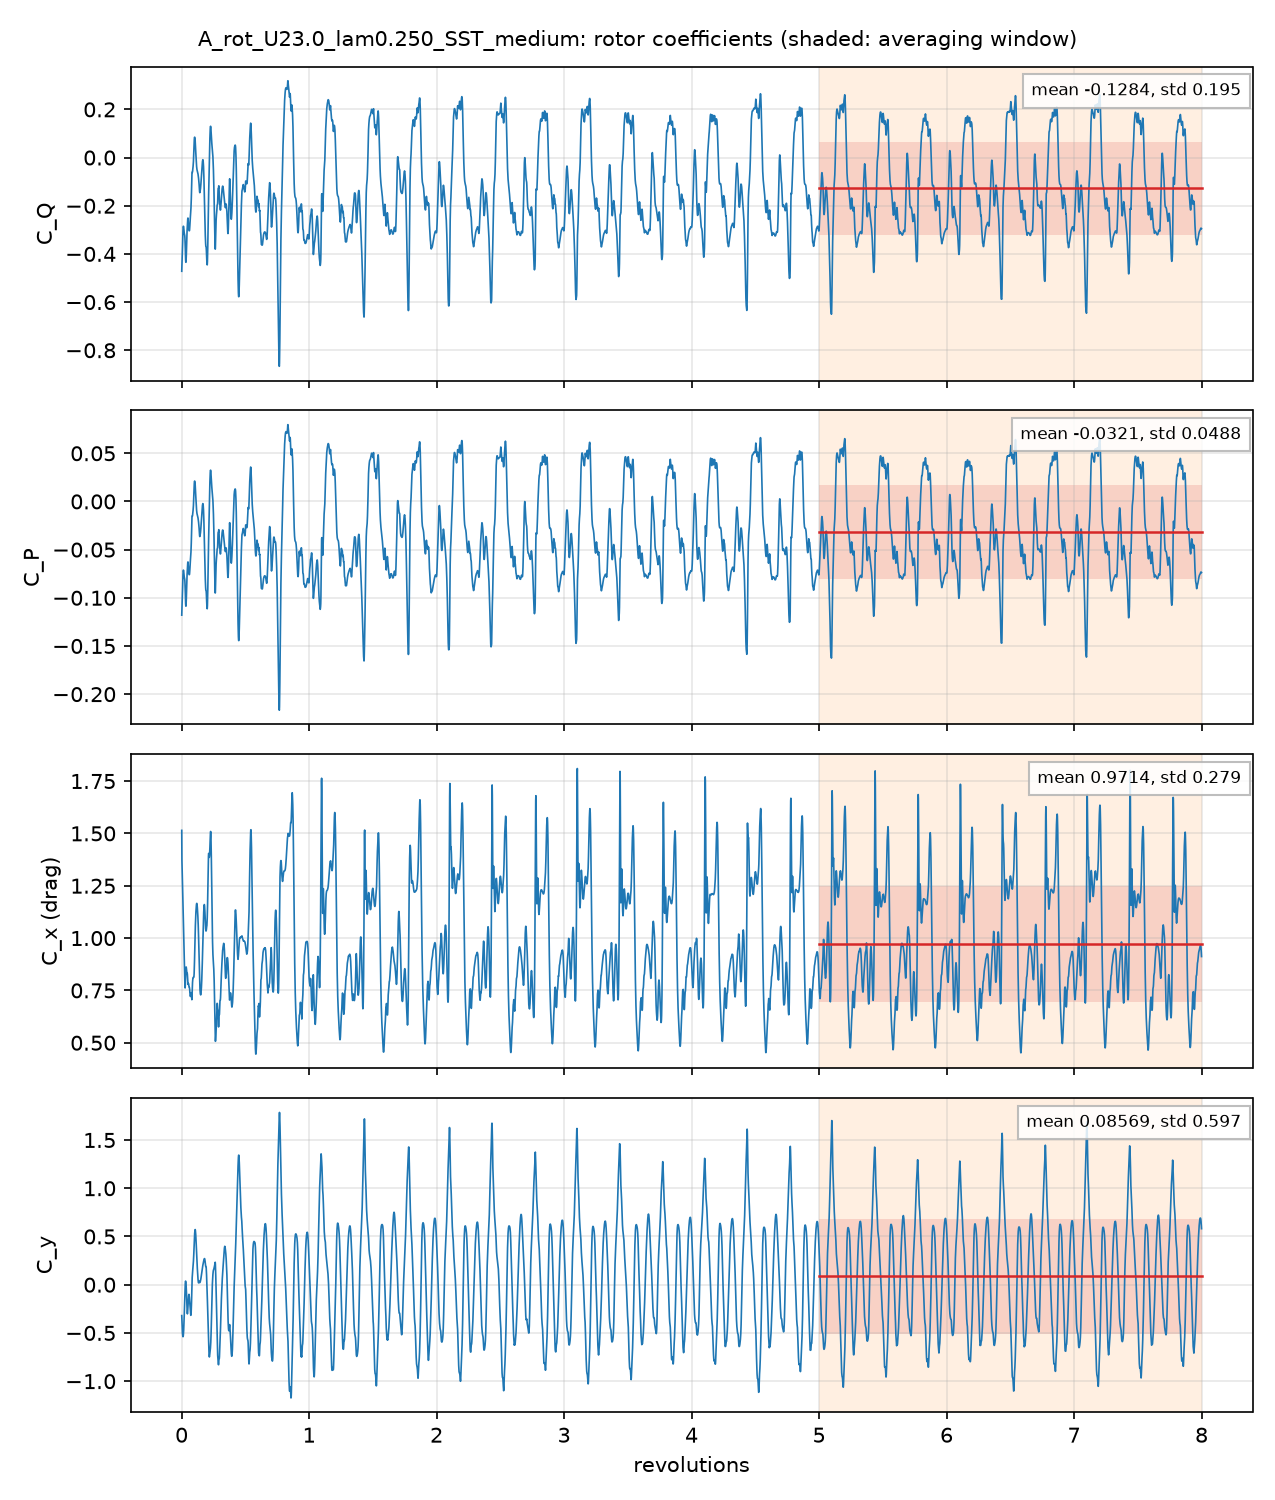

The table this chart was drawn from, first rows:
# A_rot_U23.0_lam0.250_SST_medium: rotor, per unit span; C_Q = Q'/(q 2R R), C_P = lambda C_Q, C_x, y = F'/(q 2R)
# averaging window 5 .. 8 revolutions; d…
t_s, revolutions, azimuth_blade1_deg, CQ, CP, Cx, Cy, CQ_blade1, CQ_blade2, CQ_blade3
0.0001524, 0.001373, 0.4941, -0.472, -0.118, 1.515, -0.3202, -0.393, 0.1934, -0.2724
0.000312, 0.00281, 1.012, -0.4497, -0.1124, 1.371, -0.3597, -0.359, 0.137, -0.2277
0.0004585, 0.00413, 1.487, -0.4305, -0.1076, 1.332, -0.4069, -0.3477, 0.1104, -0.1932
0.0006229, 0.00561, 2.02, -0.4157, -0.1039, 1.306, -0.4609, -0.3323, 0.08247, -0.1659
0.0009148, 0.00824, 2.966, -0.3577, -0.08943, 1.236, -0.5218, -0.3007, 0.04321, -0.1002
0.00107, 0.009639, 3.47, -0.3247, -0.08118, 1.201, -0.5314, -0.2798, 0.02574, -0.07068
0.001234, 0.01111, 4, -0.3031, -0.07578, 1.161, -0.5387, -0.2636, 0.006439, -0.04597
0.001376, 0.0124, 4.463, -0.2917, -0.07292, 1.124, -0.5364, -0.2535, -0.008244, -0.03
0.001555, 0.01401, 5.043, -0.2851, -0.07127, 1.079, -0.5215, -0.2428, -0.02542, -0.01682
0.00171, 0.0154, 5.545, -0.2862, -0.07154, 1.044, -0.4986, -0.2349, -0.03902, -0.01227
0.002, 0.01801, 6.485, -0.297, -0.07424, 0.9774, -0.4267, -0.2218, -0.06253, -0.01265
0.002168, 0.01953, 7.03, -0.3062, -0.07654, 0.9363, -0.3704, -0.2166, -0.07485, -0.01472
0.002303, 0.02074, 7.467, -0.3125, -0.07812, 0.9008, -0.3228, -0.2134, -0.08389, -0.0152
0.002467, 0.02222, 7.998, -0.3164, -0.0791, 0.8592, -0.2614, -0.2091, -0.0927, -0.01459
0.002625, 0.02364, 8.511, -0.3194, -0.07985, 0.823, -0.2024, -0.2056, -0.0996, -0.01421
0.002777, 0.02502, 9.006, -0.3238, -0.08095, 0.79, -0.1403, -0.2023, -0.1053, -0.01619
0.002925, 0.02635, 9.484, -0.3341, -0.08352, 0.7708, -0.08579, -0.2, -0.1098, -0.02427
0.003234, 0.02913, 10.49, -0.3772, -0.09429, 0.7733, 0.01114, -0.1964, -0.1148, -0.06591
0.003399, 0.03061, 11.02, -0.4056, -0.1014, 0.7996, 0.03444, -0.1948, -0.1142, -0.09657
0.003535, 0.03184, 11.46, -0.4247, -0.1062, 0.8217, 0.0374, -0.1936, -0.1132, -0.118
0.0037, 0.03333, 12, -0.4345, -0.1086, 0.8437, 0.02993, -0.1923, -0.109, -0.1333
0.003868, 0.03484, 12.54, -0.4347, -0.1087, 0.8608, 0.005697, -0.1909, -0.1034, -0.1404
0.004011, 0.03613, 13.01, -0.4228, -0.1057, 0.8618, -0.02014, -0.1894, -0.0981, -0.1353
0.004153, 0.03741, 13.47, -0.4036, -0.1009, 0.8581, -0.05103, -0.1878, -0.09215, -0.1237
0.00446, 0.04017, 14.46, -0.3511, -0.08778, 0.8395, -0.1444, -0.183, -0.07818, -0.08991
0.004625, 0.04166, 15, -0.3256, -0.0814, 0.8342, -0.2042, -0.1795, -0.06967, -0.07639
0.00479, 0.04314, 15.53, -0.305, -0.07625, 0.8339, -0.2574, -0.1749, -0.06021, -0.0699
0.004927, 0.04438, 15.98, -0.2924, -0.0731, 0.833, -0.2896, -0.1694, -0.05272, -0.07027
0.005091, 0.04586, 16.51, -0.2783, -0.06958, 0.8247, -0.3021, -0.1607, -0.04396, -0.07361
0.005255, 0.04734, 17.04, -0.2651, -0.06627, 0.8088, -0.2877, -0.1514, -0.03548, -0.07819
0.005559, 0.05007, 18.03, -0.2511, -0.06277, 0.7828, -0.2199, -0.1461, -0.01831, -0.08664
0.005699, 0.05133, 18.48, -0.255, -0.06376, 0.7784, -0.1885, -0.1539, -0.0102, -0.09096
0.005863, 0.05281, 19.01, -0.2686, -0.06716, 0.7812, -0.1557, -0.1674, -0.001078, -0.1001
0.006016, 0.05419, 19.51, -0.2843, -0.07108, 0.7831, -0.132, -0.1805, 0.005894, -0.1097
0.006158, 0.05547, 19.97, -0.2936, -0.0734, 0.7799, -0.1133, -0.1893, 0.01165, -0.1159
0.006332, 0.05703, 20.53, -0.2981, -0.07453, 0.7714, -0.1021, -0.1966, 0.01789, -0.1194
0.006472, 0.05829, 20.99, -0.3002, -0.07504, 0.7681, -0.1, -0.2018, 0.02284, -0.1212
0.006777, 0.06104, 21.98, -0.3034, -0.07586, 0.7655, -0.1299, -0.2098, 0.03283, -0.1264
0.006933, 0.06245, 22.48, -0.3026, -0.07565, 0.7608, -0.1533, -0.2125, 0.03691, -0.127
0.007098, 0.06393, 23.01, -0.2923, -0.07306, 0.7539, -0.1764, -0.2141, 0.04278, -0.1209
0.007238, 0.0652, 23.47, -0.2816, -0.0704, 0.7386, -0.1997, -0.2131, 0.04572, -0.1142
0.007408, 0.06673, 24.02, -0.2652, -0.0663, 0.7343, -0.2256, -0.2104, 0.05294, -0.1078
0.007559, 0.06809, 24.51, -0.2538, -0.06345, 0.725, -0.2538, -0.2063, 0.05699, -0.1045
0.007871, 0.0709, 25.52, -0.2327, -0.05817, 0.7257, -0.3027, -0.193, 0.06943, -0.1092
0.008011, 0.07215, 25.98, -0.2242, -0.05604, 0.7321, -0.3173, -0.187, 0.07634, -0.1136
0.008179, 0.07367, 26.52, -0.2102, -0.05255, 0.7386, -0.3157, -0.1779, 0.08678, -0.1191
0.008326, 0.075, 27, -0.1942, -0.04854, 0.7392, -0.297, -0.1692, 0.0963, -0.1213
0.008471, 0.0763, 27.47, -0.1723, -0.04308, 0.736, -0.2609, -0.1604, 0.1069, -0.1188
0.008636, 0.07778, 28, -0.1384, -0.03459, 0.723, -0.1974, -0.1502, 0.1193, -0.1074
0.008794, 0.07921, 28.52, -0.1013, -0.02532, 0.7098, -0.1197, -0.1405, 0.1321, -0.09277
0.009093, 0.0819, 29.48, -0.06124, -0.01531, 0.7194, 0.02451, -0.1221, 0.1552, -0.0943
0.009258, 0.08339, 30.02, -0.06148, -0.01537, 0.7475, 0.07376, -0.1126, 0.166, -0.1149
0.009397, 0.08465, 30.47, -0.06148, -0.01537, 0.7718, 0.1023, -0.1051, 0.1746, -0.131
0.009551, 0.08603, 30.97, -0.0586, -0.01465, 0.7886, 0.1278, -0.09729, 0.1813, -0.1426
0.009718, 0.08754, 31.51, -0.05218, -0.01305, 0.8021, 0.1511, -0.08887, 0.1873, -0.1506
0.009863, 0.08883, 31.98, -0.04552, -0.01138, 0.808, 0.1704, -0.08183, 0.1901, -0.1538
0.01018, 0.09166, 33, -0.02833, -0.007083, 0.8123, 0.2175, -0.06455, 0.1916, -0.1554
0.01033, 0.09303, 33.49, -0.01727, -0.004318, 0.813, 0.2423, -0.05655, 0.1901, -0.1509
... 4,942 more rows
